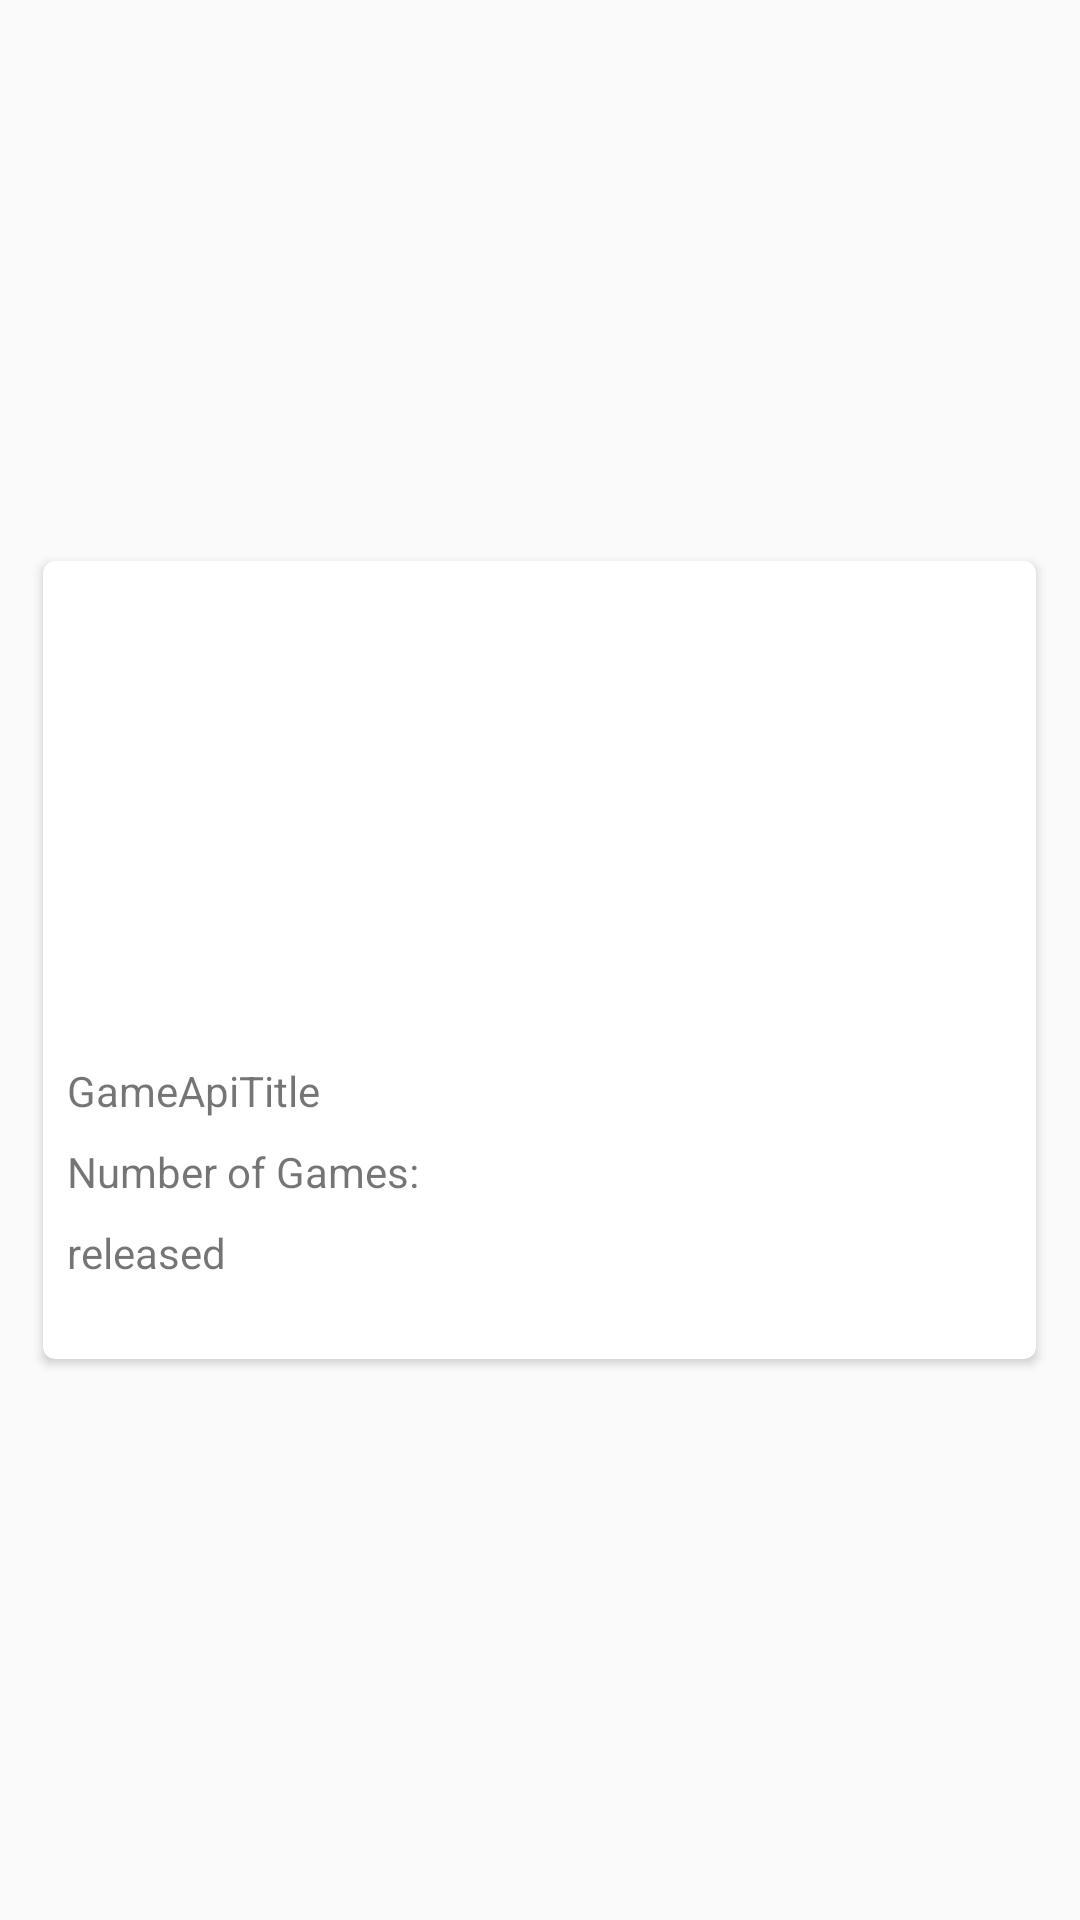

Reconstruct the res/layout file that produces this screen, plus the resources it refers to.
<!-- AndroidManifest.xml: application theme AppTheme -->
<!-- res/layout/api_cards.xml -->
<?xml version="1.0" encoding="utf-8"?>
<RelativeLayout xmlns:card_view="http://schemas.android.com/apk/res-auto"
    android:layout_width="match_parent"
    android:layout_height="wrap_content"
    xmlns:app="http://schemas.android.com/tools"
    android:padding="10dp"
    xmlns:android="http://schemas.android.com/apk/res/android"
    app:ignore="NamespaceTypo">

    <android.support.v7.widget.CardView
        card_view:cardCornerRadius="4dp"
        android:layout_width="331dp"
        android:layout_height="266dp"
        android:layout_centerInParent="true"
        android:layout_gravity="center"
        android:layout_marginBottom="8dp"
        android:elevation="15dp">

        <LinearLayout
            android:layout_width="wrap_content"
            android:layout_height="match_parent"
            android:layout_gravity="center"

            android:orientation="vertical">

            <ImageView
                android:id="@+id/imageView"
                android:layout_width="336dp"
                android:layout_height="151dp"
                android:layout_marginStart="8dp"
                android:layout_marginTop="8dp"
                android:layout_gravity="center"

                android:layout_marginEnd="8dp"
                app:layout_constraintEnd_toEndOf="parent"
                app:layout_constraintStart_toStartOf="parent"
                app:layout_constraintTop_toTopOf="parent"
                app:srcCompat="@mipmap/ic_launcher" />

            <TextView
                android:id="@+id/GameTitleApi"
                android:layout_width="229dp"
                android:layout_height="wrap_content"
                android:layout_marginStart="8dp"
                android:layout_marginTop="8dp"
                android:layout_marginEnd="8dp"
                android:text="@string/GameApiTitle"
                app:layout_constraintEnd_toEndOf="parent"
                app:layout_constraintStart_toStartOf="parent" />

            <TextView
                android:id="@+id/text1"
                android:layout_width="wrap_content"
                android:layout_height="wrap_content"
                android:layout_marginStart="8dp"
                android:layout_marginLeft="50dp"
                android:layout_marginTop="8dp"
                android:layout_marginEnd="8dp"
                android:text="Number of Games:"
                app:layout_constraintEnd_toEndOf="parent"
                app:layout_constraintStart_toStartOf="parent"/>

            <TextView
                android:id="@+id/counts"
                android:layout_width="wrap_content"
                android:layout_height="wrap_content"
                android:layout_marginStart="8dp"

                android:layout_marginTop="8dp"
                android:layout_marginEnd="8dp"
                android:text="@string/released"
                app:layout_constraintEnd_toEndOf="parent"
                app:layout_constraintStart_toStartOf="parent"/>

        </LinearLayout>
    </android.support.v7.widget.CardView>
</RelativeLayout>
<!-- resources referenced by this layout -->
<resources>
  <string name="GameApiTitle">GameApiTitle</string>
  <string name="released">released</string>
  <style name="AppTheme" parent="Theme.AppCompat.Light.NoActionBar">        
          <item name="colorPrimary">@color/colorPrimary</item>
          <item name="colorPrimaryDark">@color/colorPrimaryDark</item>
          <item name="colorAccent">@color/colorAccent</item>
          <item name="windowActionBar">false</item>
          <item name="windowNoTitle">true</item>
      </style>
  <color name="colorPrimary">#ffffff</color>
  <color name="colorPrimaryDark">#00574B</color>
  <color name="colorAccent">#3F51B5</color>
</resources>
